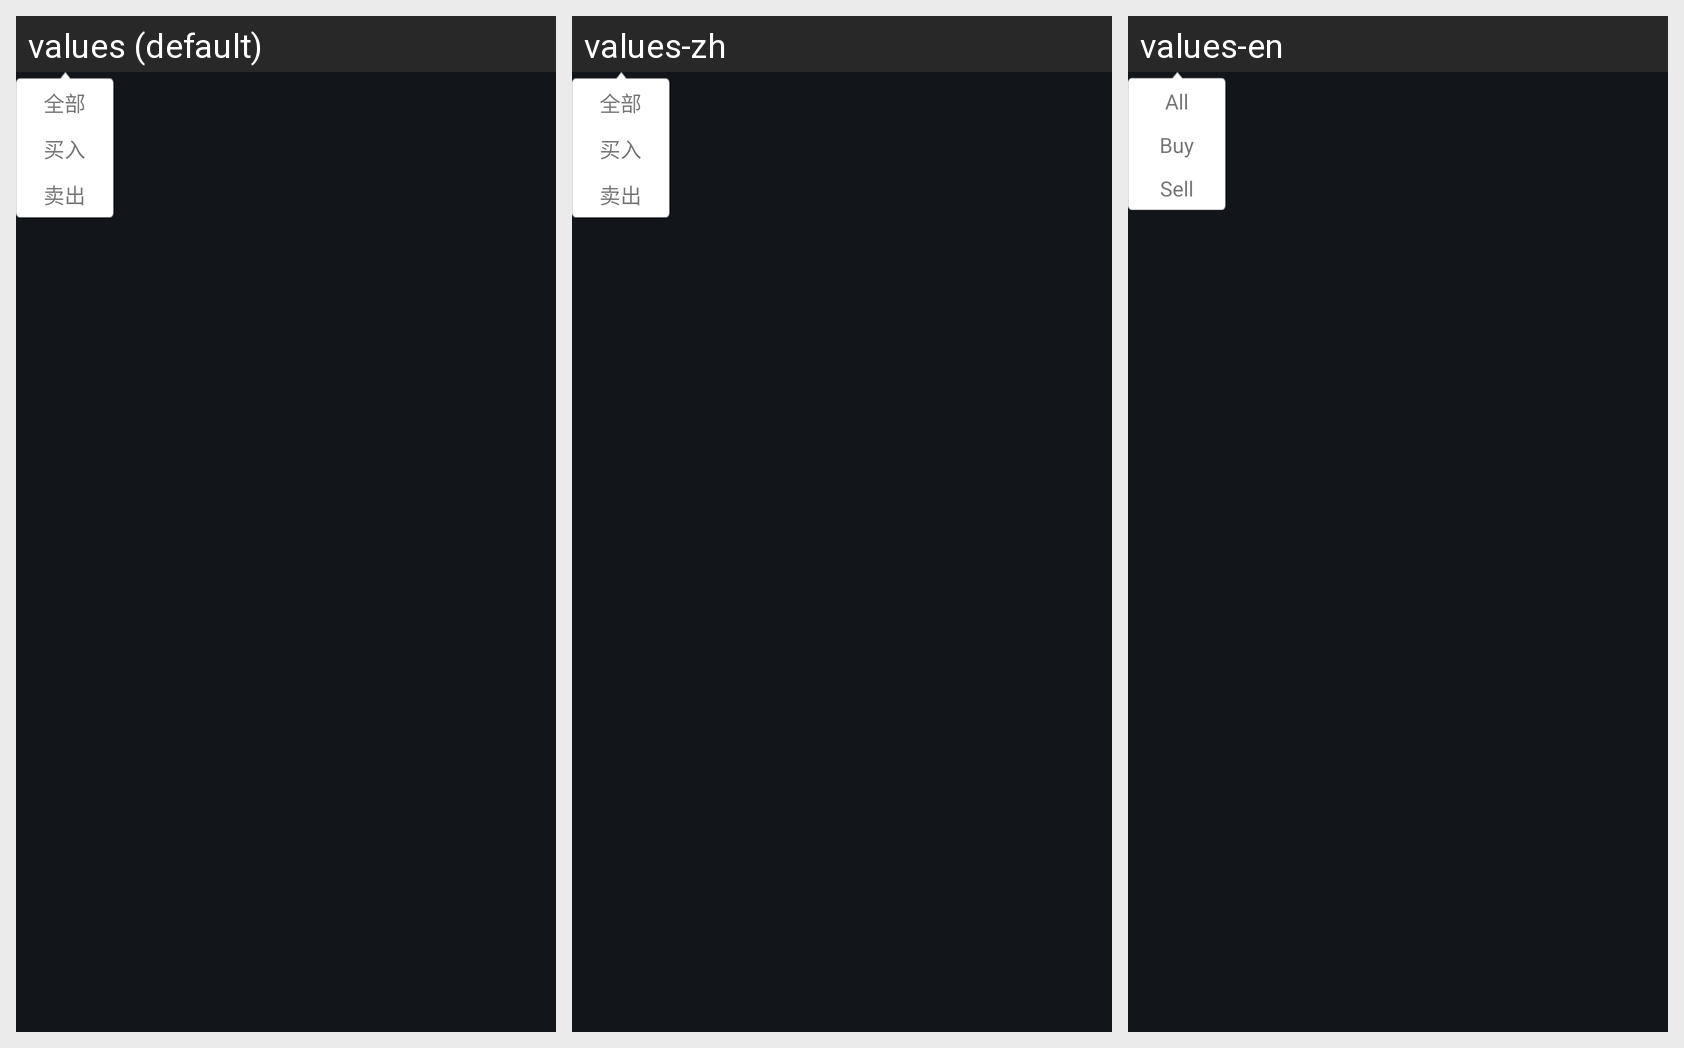

This grid shows one Android layout under several languages. Give, for every string resource on the screen, its name, the default text and each shown locale's text.
Android screen res/layout/pop_entrust_all.xml rendered under 3 locales, left to right: values (default), values-zh, values-en. Device: Nexus 5 (rendered at 1080×1920; each locale shown at half size, 540×960, under a caption strip naming it); theme AppTheme_Default.
Strings drawn on this screen, with the default value and each locale's value (text and hints the layout hard-codes, and strings that could not be matched under every locale, appear in the picture but are not listed):

all
  values: 全部
  values-zh: 全部
  values-en: All

item_buy
  values: 买入
  values-zh: 买入
  values-en: Buy

item_seller
  values: 卖出
  values-zh: 卖出
  values-en: Sell
